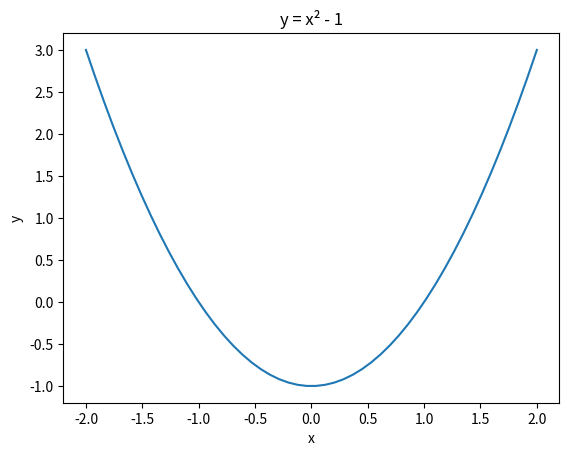

Here is the Python script that generated this plot:
import numpy as np
import matplotlib.pyplot as plt

x = np.linspace(-2,2)

def f(x):
  y = x**2-1
  return y

plt.plot(x,f(x))
plt.title("y = x² - 1")
plt.xlabel("x")
plt.ylabel("y")
plt.figure()
plt.show()